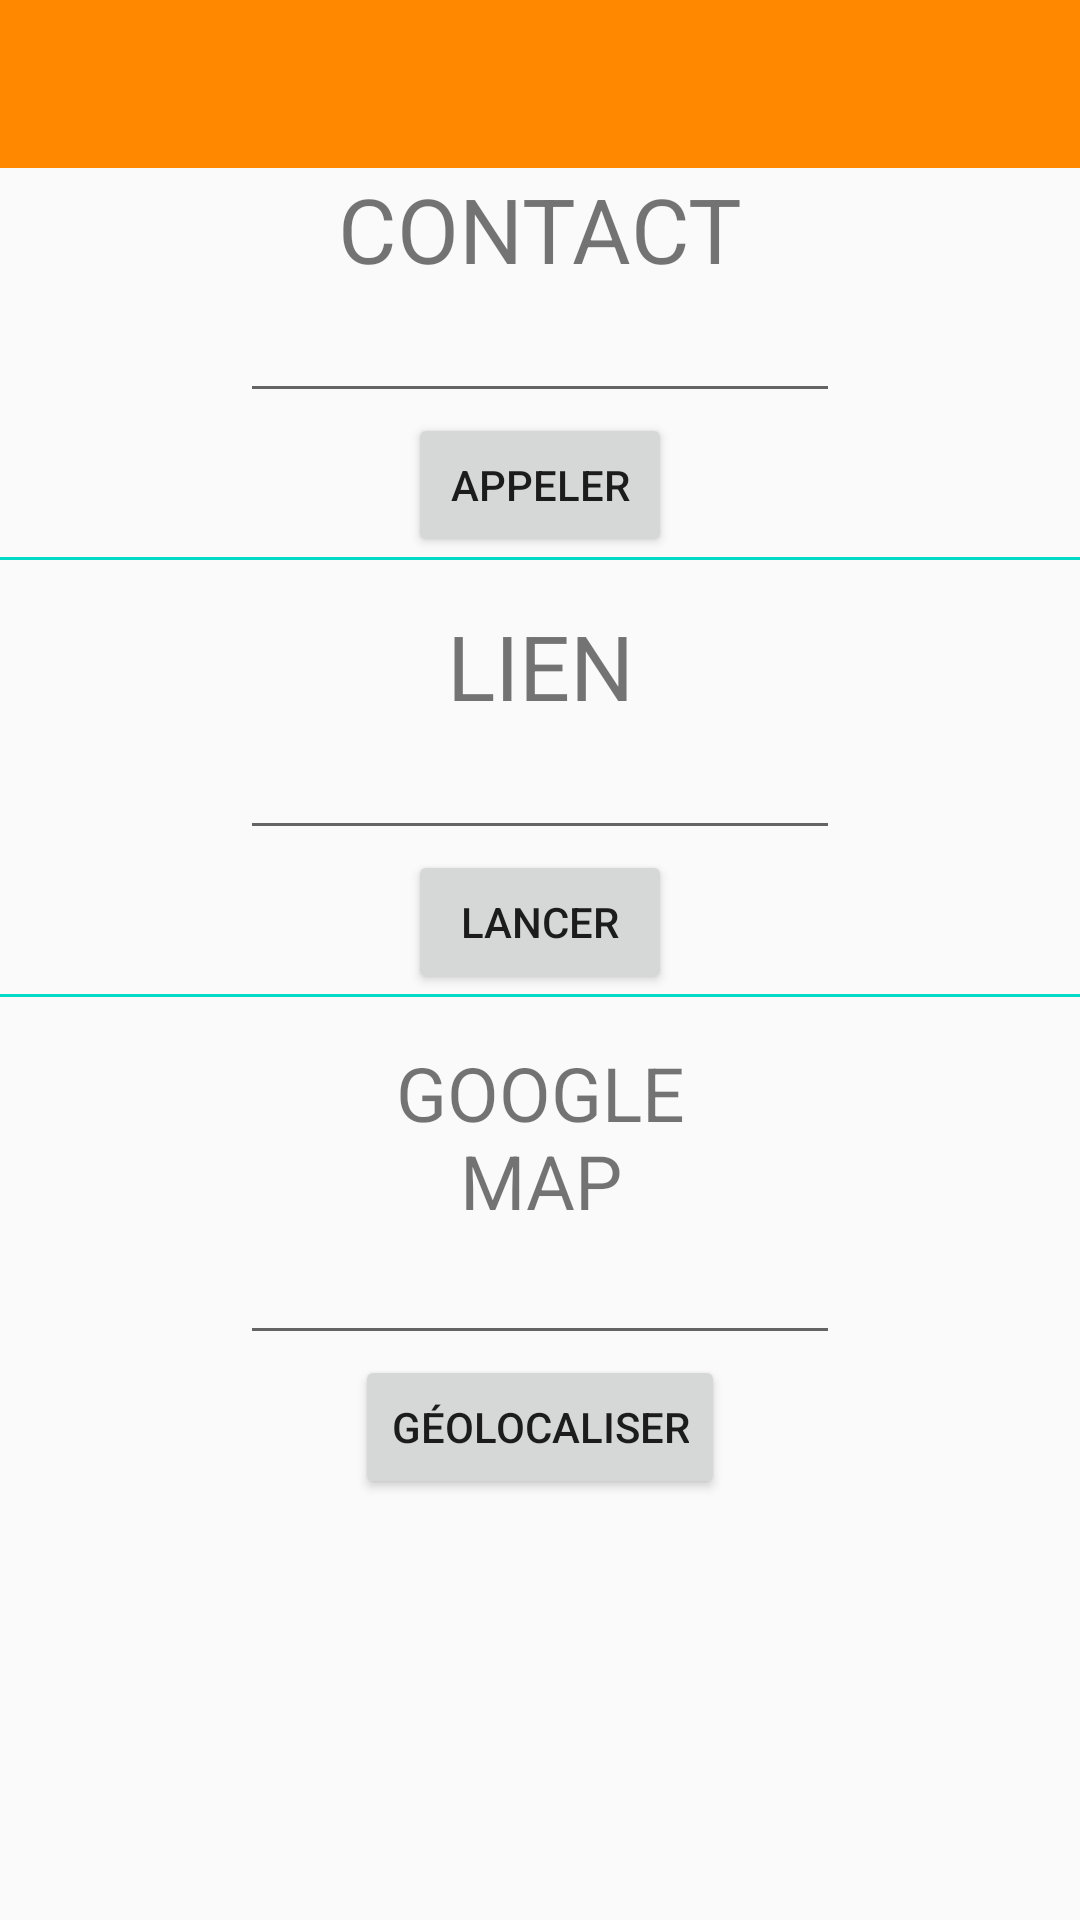

Write the Android layout XML for this screen, with the resource values it uses.
<!-- AndroidManifest.xml: application theme AppTheme -->
<!-- res/layout/activity_intent.xml -->
<?xml version="1.0" encoding="utf-8"?>
<LinearLayout xmlns:android="http://schemas.android.com/apk/res/android"
    xmlns:tools="http://schemas.android.com/tools"
    android:layout_width="match_parent"
    android:layout_height="match_parent"
    android:orientation="vertical"
    tools:context=".IntentActivity">

    <include layout="@layout/toolbar" />

    <LinearLayout
        android:layout_width="match_parent"
        android:layout_height="wrap_content"
        android:gravity="center"
        android:orientation="vertical">

        <TextView
            android:layout_width="150dp"
            android:layout_height="wrap_content"
            android:gravity="center"
            android:text="CONTACT"
            android:textSize="30sp" />

        <EditText
            android:id="@+id/txt_contact"
            android:layout_width="200dp"
            android:inputType="number"
            android:layout_height="wrap_content" />

        <Button
            android:id="@+id/btn_contact"
            android:layout_width="wrap_content"
            android:layout_height="wrap_content"
            android:text="Appeler" />

        <View
            android:layout_width="match_parent"
            android:layout_height="1dp"
            android:background="@color/colorAccent"
            android:layout_marginBottom="15dp"/>

        <TextView
            android:layout_width="150dp"
            android:layout_height="wrap_content"
            android:gravity="center"
            android:text="LIEN"
            android:textSize="30sp" />

        <EditText
            android:id="@+id/txt_lien"
            android:layout_width="200dp"
            android:layout_height="wrap_content" />

        <Button
            android:id="@+id/btn_lien"
            android:layout_width="wrap_content"
            android:layout_height="wrap_content"
            android:text="Lancer" />

        <View
            android:layout_width="match_parent"
            android:layout_height="1dp"
            android:background="@color/colorAccent"
            android:layout_marginBottom="15dp"/>

        <TextView
            android:layout_width="150dp"
            android:layout_height="wrap_content"
            android:gravity="center"
            android:text="GOOGLE MAP"
            android:textSize="25sp" />

        <EditText
            android:id="@+id/txt_geolocaliser"
            android:layout_width="200dp"
            android:layout_height="wrap_content" />

        <Button
            android:id="@+id/btn_geolocaliser"
            android:layout_width="wrap_content"
            android:layout_height="wrap_content"
            android:text="Géolocaliser" />


    </LinearLayout>


</LinearLayout>
<!-- res/layout/toolbar.xml (included above) -->
<?xml version="1.0" encoding="utf-8"?>
<LinearLayout xmlns:android="http://schemas.android.com/apk/res/android"
    android:layout_width="match_parent"
    android:layout_height="wrap_content">

    <android.support.design.widget.AppBarLayout
        android:layout_width="match_parent"
        android:layout_height="wrap_content"
        android:gravity="center"
        android:theme="@style/AppTheme.AppBarOverLay">

        <android.support.v7.widget.Toolbar
            android:id="@+id/toolbar"
            android:layout_width="match_parent"
            android:layout_height="?attr/actionBarSize"
            android:background="@android:color/holo_orange_dark">

        </android.support.v7.widget.Toolbar>

    </android.support.design.widget.AppBarLayout>

</LinearLayout>
<!-- resources referenced by this layout -->
<resources>
  <style name="AppTheme.AppBarOverLay" parent="ThemeOverlay.AppCompat.Dark.ActionBar" />
  <style name="AppTheme" parent="Theme.AppCompat.Light.NoActionBar">
          
          <item name="colorPrimary">@color/colorPrimary</item>
          <item name="colorPrimaryDark">@color/colorPrimaryDark</item>
          <item name="colorAccent">@color/colorAccent</item>
      </style>
  <!-- not gathered from this repository: default colours our renderer supplied (Android Studio template values) -->
  <color name="colorPrimary">#FF6200EE</color>
  <color name="colorPrimaryDark">#FF3700B3</color>
  <color name="colorAccent">#FF03DAC5</color>
</resources>
